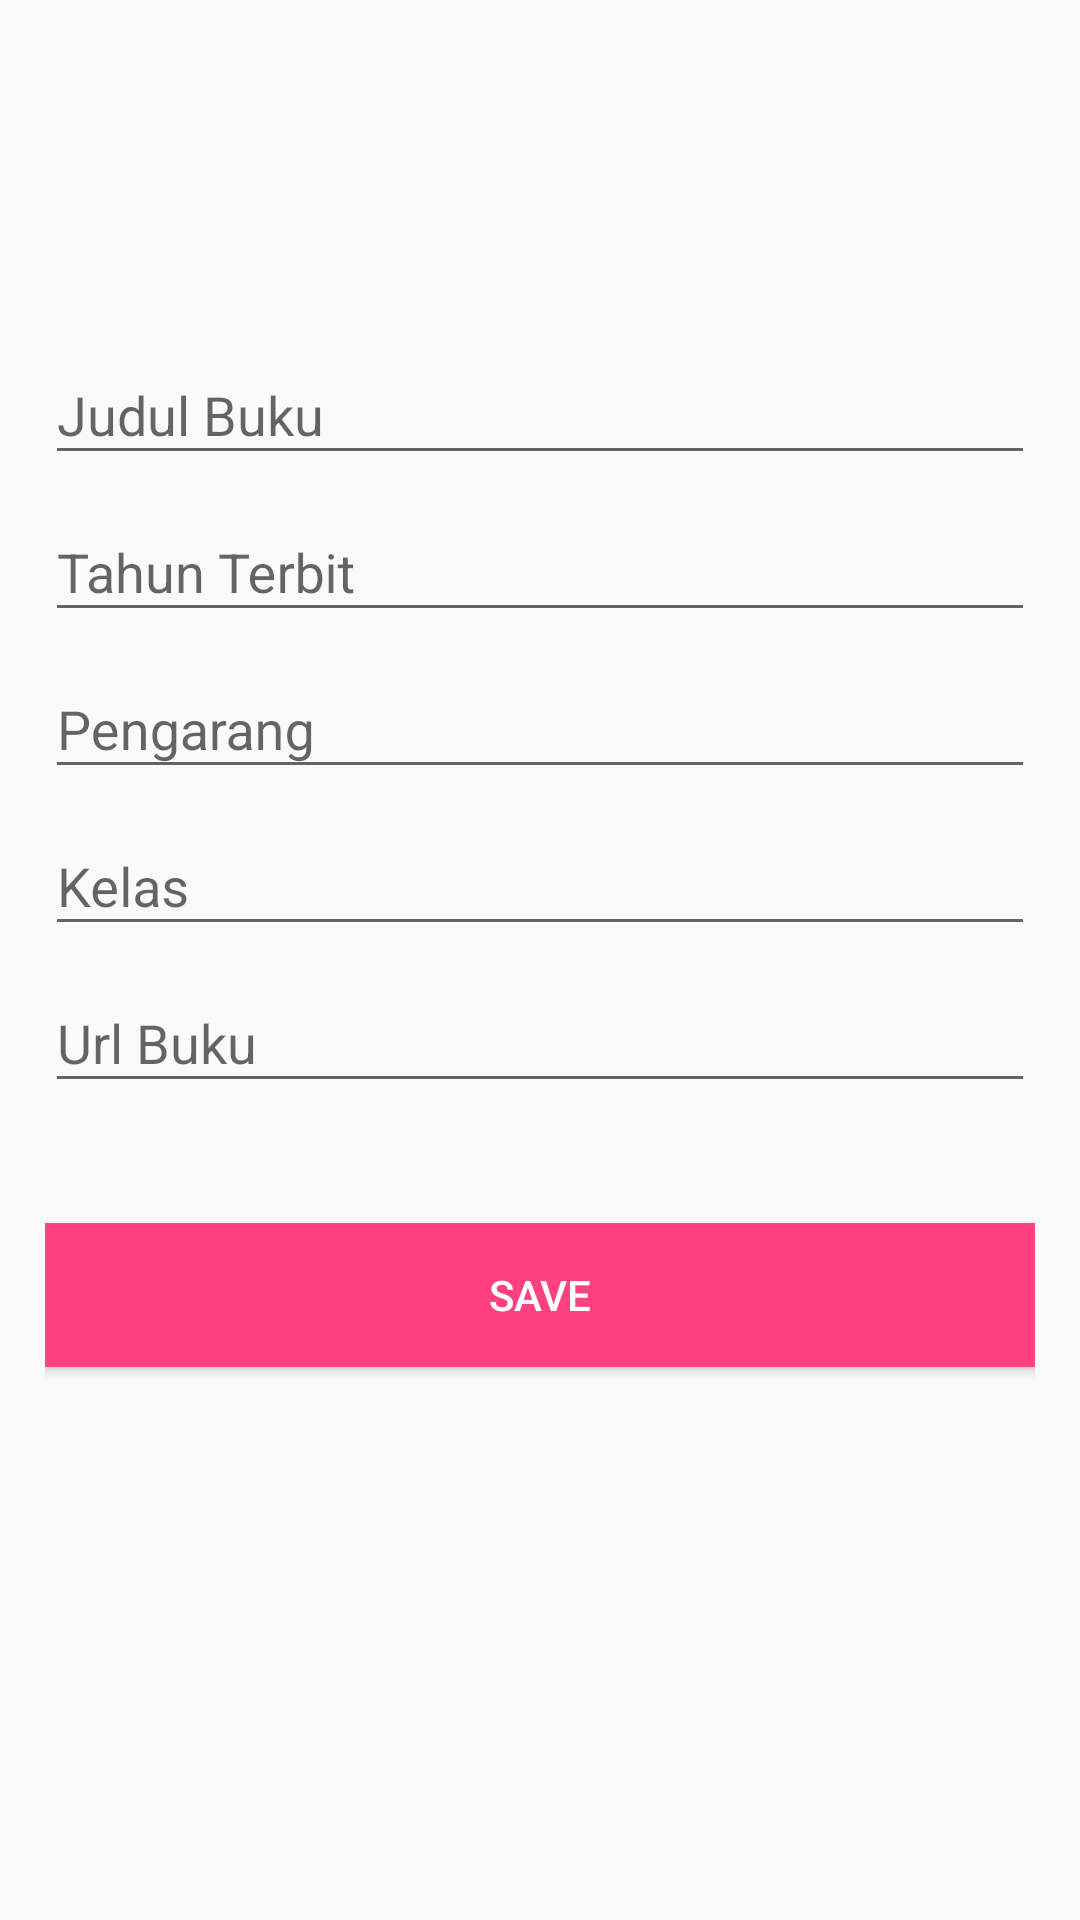

Produce the Android XML layout that renders to this screen, including the resource entries it uses.
<!-- AndroidManifest.xml: application theme AppTheme -->
<!-- res/layout/input_dialog_matpel.xml -->
<?xml version="1.0" encoding="utf-8"?>
<LinearLayout xmlns:android="http://schemas.android.com/apk/res/android"
    android:layout_width="match_parent"
    android:layout_height="match_parent"
    android:orientation="vertical">

    <LinearLayout
        android:layout_width="fill_parent"
        android:layout_height="match_parent"
        android:layout_marginTop="?attr/actionBarSize"
        android:orientation="vertical"
        android:paddingLeft="15dp"
        android:paddingRight="15dp"
        android:paddingTop="50dp">

        <android.support.design.widget.TextInputLayout
            android:id="@+id/layoutJudul"
            android:layout_width="match_parent"
            android:layout_height="wrap_content">

            <EditText
                android:id="@+id/txtJudulBuku"
                android:layout_width="match_parent"
                android:layout_height="wrap_content"
                android:hint="Judul Buku"
                android:singleLine="true" />
        </android.support.design.widget.TextInputLayout>

        <android.support.design.widget.TextInputLayout
            android:id="@+id/layoutTahun"
            android:layout_width="match_parent"
            android:layout_height="wrap_content">

            <EditText
                android:id="@+id/txtTahun"
                android:layout_width="match_parent"
                android:layout_height="wrap_content"
                android:hint="Tahun Terbit"
                android:singleLine="true" />
        </android.support.design.widget.TextInputLayout>

        <android.support.design.widget.TextInputLayout
            android:id="@+id/layoutPengarang"
            android:layout_width="match_parent"
            android:layout_height="wrap_content">

            <EditText
                android:id="@+id/txtPengarang"
                android:layout_width="match_parent"
                android:layout_height="wrap_content"
                android:hint="Pengarang"
                android:singleLine="true" />
        </android.support.design.widget.TextInputLayout>

        <android.support.design.widget.TextInputLayout
            android:id="@+id/layoutKelas"
            android:layout_width="match_parent"
            android:layout_height="wrap_content">

            <EditText
                android:id="@+id/txtKelas"
                android:layout_width="match_parent"
                android:layout_height="wrap_content"
                android:hint="Kelas"
                android:singleLine="true" />
        </android.support.design.widget.TextInputLayout>

        <android.support.design.widget.TextInputLayout
            android:id="@+id/layoutUrl"
            android:layout_width="match_parent"
            android:layout_height="wrap_content">

            <EditText
                android:id="@+id/txtUrl"
                android:layout_width="match_parent"
                android:layout_height="wrap_content"
                android:hint="Url Buku"
                android:singleLine="true" />
        </android.support.design.widget.TextInputLayout>



        <Button
            android:id="@+id/saveBtn"
            android:layout_width="fill_parent"
            android:layout_height="wrap_content"
            android:layout_marginTop="40dp"
            android:background="@color/colorAccent"
            android:clickable="true"
            android:text="Save"
            android:textColor="@android:color/white" />
    </LinearLayout>
</LinearLayout>
<!-- resources referenced by this layout -->
<resources>
  <color name="colorAccent">#FF4081</color>
  <style name="AppTheme" parent="Theme.AppCompat.Light.NoActionBar">
          
          <item name="colorPrimary">@color/colorPrimary</item>
          <item name="colorPrimaryDark">@color/colorPrimaryDark</item>
          <item name="colorAccent">@color/colorAccent</item>
          <item name="android:windowTranslucentNavigation">true</item>
          <item name="android:windowTranslucentStatus">true</item>
  
      </style>
  <color name="colorPrimary">#3F51B5</color>
  <color name="colorPrimaryDark">#303F9F</color>
</resources>
